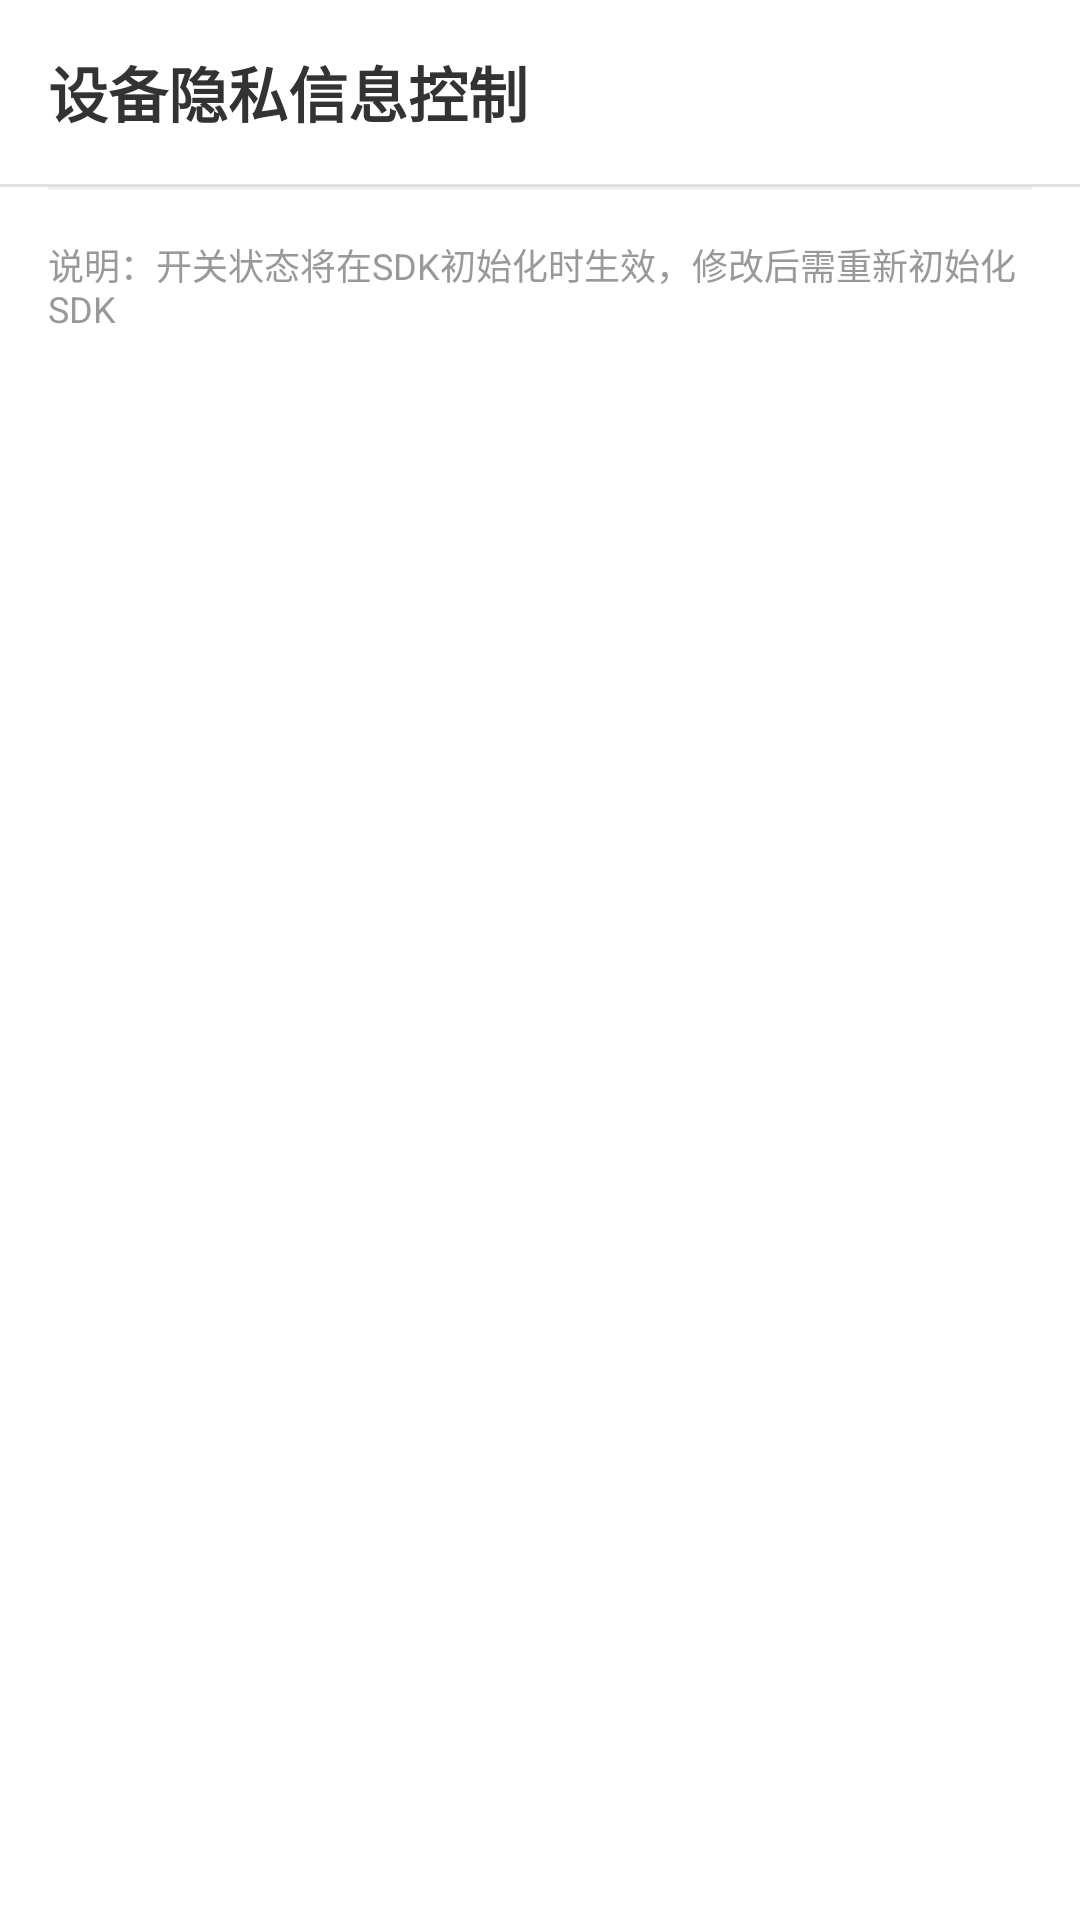

This screen was rendered from an Android layout file. Write that file and the resources it references.
<!-- AndroidManifest.xml: application theme AppTheme -->
<!-- res/layout/activity_device_setting.xml -->
<?xml version="1.0" encoding="utf-8"?>
<ScrollView xmlns:android="http://schemas.android.com/apk/res/android"
    android:layout_width="match_parent"
    android:layout_height="match_parent"
    android:background="#FFFFFF"
    android:scrollbars="none">

    <LinearLayout
        android:layout_width="match_parent"
        android:layout_height="wrap_content"
        android:orientation="vertical">

        <TextView
            android:layout_width="match_parent"
            android:layout_height="wrap_content"
            android:padding="16dp"
            android:text="设备隐私信息控制"
            android:textColor="#333333"
            android:textSize="20sp"
            android:textStyle="bold" />

        <View
            android:layout_width="match_parent"
            android:layout_height="1dp"
            android:background="#E0E0E0" />

        <LinearLayout
            android:id="@+id/container_device_privacy"
            android:layout_width="match_parent"
            android:layout_height="wrap_content"
            android:orientation="vertical" />

        <View
            android:layout_width="match_parent"
            android:layout_height="1dp"
            android:layout_marginStart="16dp"
            android:layout_marginEnd="16dp"
            android:background="#F0F0F0" />

        <TextView
            android:layout_width="match_parent"
            android:layout_height="wrap_content"
            android:padding="16dp"
            android:text="说明：开关状态将在SDK初始化时生效，修改后需重新初始化SDK"
            android:textColor="#999999"
            android:textSize="12sp" />

    </LinearLayout>
</ScrollView>
<!-- resources referenced by this layout -->
<resources>
  <style name="AppTheme" parent="Theme.AppCompat.Light.DarkActionBar">
          
          <item name="colorPrimary">@color/colorPrimary</item>
          <item name="colorPrimaryDark">@color/colorPrimaryDark</item>
          <item name="colorAccent">@color/colorAccent</item>
          <item name="android:dropDownListViewStyle">@style/spinner_style</item>
          <item name="android:windowDisablePreview">true</item>
  
      </style>
  <color name="colorPrimary">#F2690B</color>
  <color name="colorPrimaryDark">#EA8138</color>
  <color name="colorAccent">#F2690B</color>
  <style name="spinner_style" parent="Widget.AppCompat.ListView.DropDown">
          <item name="android:divider">#d1d1d1</item>
          <item name="android:dividerHeight">0.5dp</item>
      </style>
</resources>
